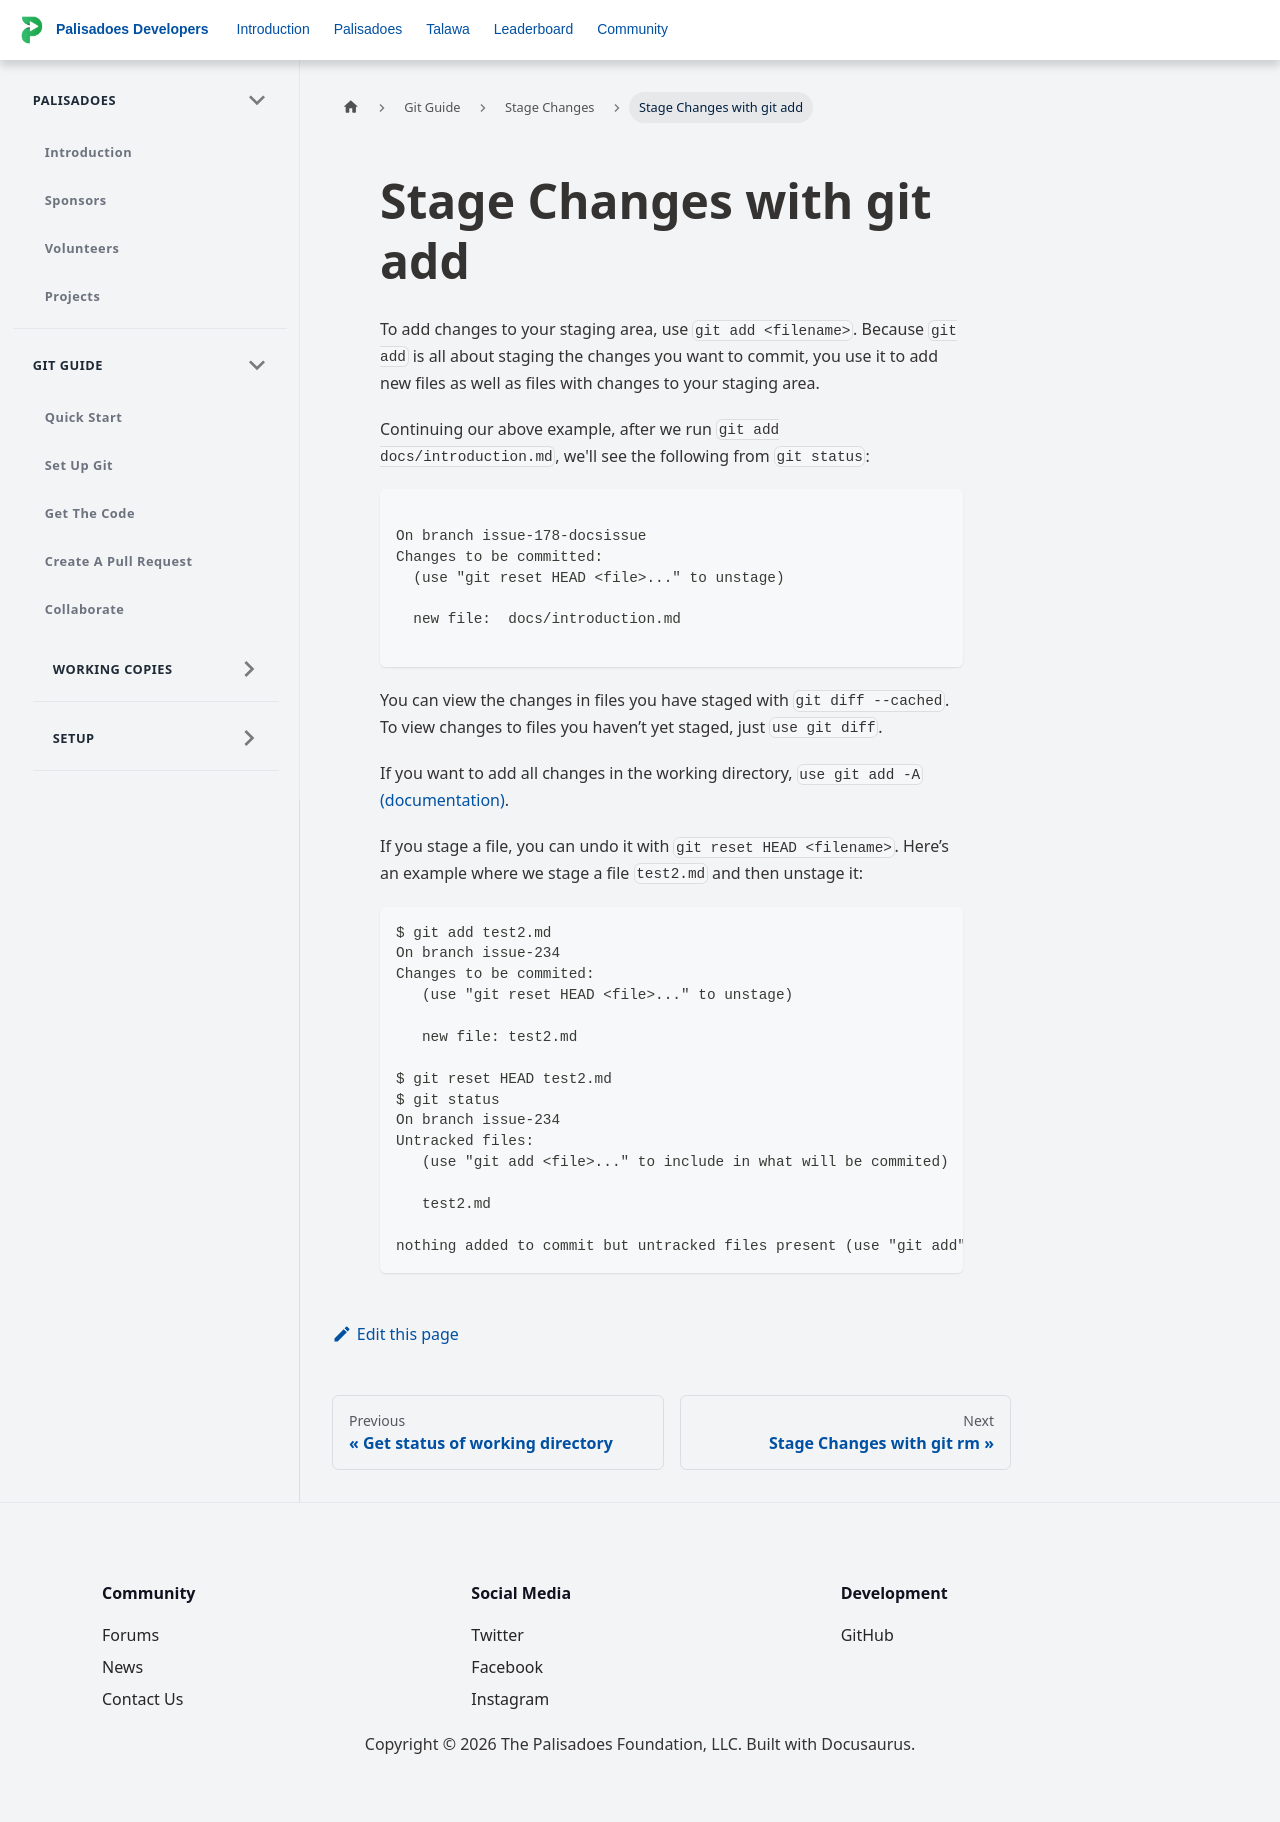

repository: PalisadoesFoundation/developer-docs · page: docs/git-guide/git-workflow/stage-changes/stage-additions/index.html · generator: docusaurus

---
title: Stage Changes with git add
id: stage-additions
sidebar_position: 3
---

To add changes to your staging area, use `git add <filename>`. Because `git add` is all about staging the changes you want to commit, you use it to add new files as well as files with changes to your staging area.

Continuing our above example, after we run `git add docs/introduction.md`, we'll see the following from `git status`:

```

On branch issue-178-docsissue
Changes to be committed:
  (use "git reset HEAD <file>..." to unstage)

  new file:  docs/introduction.md

```

You can view the changes in files you have staged with `git diff --cached`. To view changes to files you haven’t yet staged, just `use git diff`.

If you want to add all changes in the working directory, `use git add -A` [(documentation)](https://git-scm.com/docs/git-add).

If you stage a file, you can undo it with `git reset HEAD <filename>`. Here’s an example where we stage a file `test2.md` and then unstage it:

```
$ git add test2.md
On branch issue-234
Changes to be commited:
   (use "git reset HEAD <file>..." to unstage)

   new file: test2.md

$ git reset HEAD test2.md
$ git status
On branch issue-234
Untracked files:
   (use "git add <file>..." to include in what will be commited)

   test2.md

nothing added to commit but untracked files present (use "git add" to track)
```
